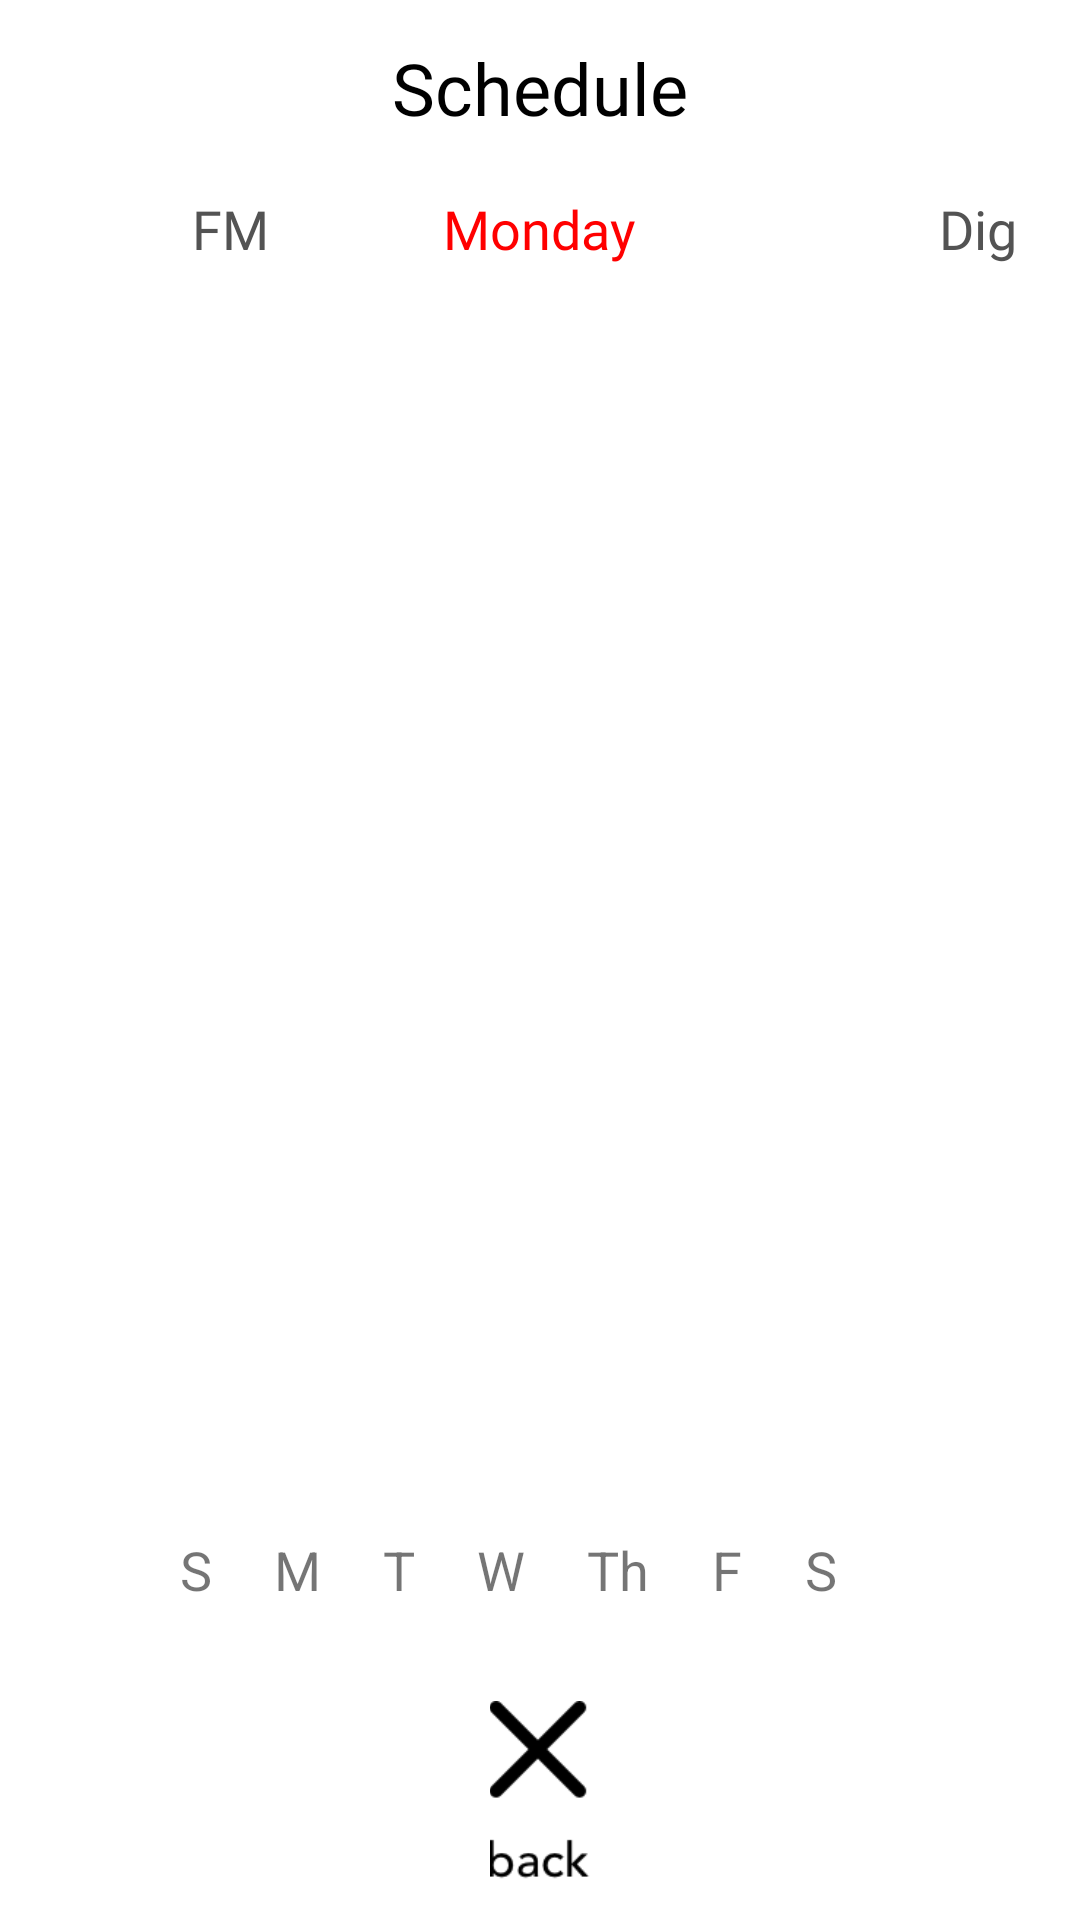

Android layout source for this screen:
<!-- AndroidManifest.xml: application theme Theme.WMUCV2 -->
<!-- res/layout/activity_schedule.xml -->
<?xml version="1.0" encoding="utf-8"?>
<RelativeLayout xmlns:android="http://schemas.android.com/apk/res/android"
    xmlns:app="http://schemas.android.com/apk/res-auto"
    xmlns:tools="http://schemas.android.com/tools"
    android:layout_width="match_parent"
    android:layout_height="match_parent"
    tools:context=".Schedule">


    <TextView
        android:id="@+id/currDay"
        android:layout_width="wrap_content"
        android:layout_height="wrap_content"
        android:layout_centerHorizontal="true"
        android:layout_marginTop="64dp"

        android:fontFamily="@font/avenirbook"
        android:text="Monday"
        android:textColor="#FF0000"
        android:textSize="18sp" />

    <TextView
        android:id="@+id/dig_channel"
        android:layout_width="wrap_content"
        android:layout_height="wrap_content"
        android:layout_alignParentStart="true"
        android:layout_alignParentTop="true"
        android:layout_marginStart="313dp"
        android:layout_marginTop="64dp"
        android:fontFamily="@font/avenirbook"
        android:text="Dig"
        android:textColor="#535353"
        android:textSize="18sp" />

    <TextView
        android:id="@+id/textView"
        android:layout_width="wrap_content"
        android:layout_height="wrap_content"
        android:layout_centerHorizontal="true"
        android:layout_marginStart="154dp"
        android:layout_marginTop="13dp"

        android:fontFamily="@font/avenir"
        android:text="Schedule"
        android:textColor="#000000"
        android:textSize="24sp" />

    <TextView
        android:id="@+id/fm_channel"
        android:layout_width="wrap_content"
        android:layout_height="wrap_content"
        android:layout_alignParentStart="true"
        android:layout_alignParentTop="true"
        android:layout_marginStart="64dp"
        android:layout_marginTop="64dp"
        android:fontFamily="@font/avenirbook"
        android:text="FM"
        android:textColor="#535353"
        android:textSize="18sp" />

    <LinearLayout
        android:layout_width="320dp"
        android:layout_height="29dp"

        android:layout_alignParentBottom="true"
        android:layout_centerHorizontal="true"
        android:layout_marginStart="40dp"
        android:layout_marginLeft="80dp"
        android:layout_marginTop="40dp"
        android:layout_marginEnd="80dp"
        android:layout_marginRight="80dp"
        android:layout_marginBottom="100dp"
        android:orientation="horizontal">

        <TextView
            android:id="@+id/Sun"
            android:layout_width="wrap_content"
            android:layout_height="wrap_content"
            android:layout_weight="1"
            android:text="S"
            android:textSize="18sp" />

        <TextView
            android:id="@+id/Mon"
            android:layout_width="wrap_content"
            android:layout_height="wrap_content"
            android:layout_weight="1"
            android:text="M"
            android:textSize="18sp" />

        <TextView
            android:id="@+id/Tues"
            android:layout_width="wrap_content"
            android:layout_height="wrap_content"
            android:layout_weight="1"
            android:text="T"
            android:textSize="18sp" />

        <TextView
            android:id="@+id/Wed"
            android:layout_width="wrap_content"
            android:layout_height="wrap_content"
            android:layout_weight="1"
            android:text="W"
            android:textSize="18sp" />

        <TextView
            android:id="@+id/Thurs"
            android:layout_width="wrap_content"
            android:layout_height="wrap_content"
            android:layout_weight="1"
            android:text="Th"
            android:textSize="18sp" />

        <TextView
            android:id="@+id/Fri"
            android:layout_width="wrap_content"
            android:layout_height="wrap_content"
            android:layout_weight="1"
            android:text="F"
            android:textSize="18sp" />

        <TextView
            android:id="@+id/Sat"
            android:layout_width="wrap_content"
            android:layout_height="wrap_content"
            android:layout_weight="1"
            android:text="S"
            android:textSize="18sp" />
    </LinearLayout>

    <androidx.recyclerview.widget.RecyclerView
        android:id="@+id/show_recycler"
        android:layout_width="380dp"
        android:layout_height="494dp"

        android:layout_alignParentTop="true"
        android:layout_centerHorizontal="true"
        android:layout_marginTop="94dp" />

    <ImageView
        android:id="@+id/backbtn"
        android:layout_width="60dp"
        android:layout_height="60dp"
        android:layout_alignParentBottom="true"
        android:layout_centerHorizontal="true"
        android:layout_marginBottom="13dp"
        app:srcCompat="@drawable/back" />

</RelativeLayout>
<!-- resources referenced by this layout -->
<resources>
  <!-- drawable back: png bitmap (drawable, 1998 bytes) -->
  <style name="Theme.WMUCV2" parent="Theme.MaterialComponents.DayNight.NoActionBar">
          
          <item name="colorPrimary">@color/black</item>
          <item name="colorPrimaryVariant">@color/black</item>
          <item name="colorOnPrimary">@color/white</item>
          
          <item name="colorSecondary">@color/teal_200</item>
          <item name="colorSecondaryVariant">@color/teal_700</item>
          <item name="colorOnSecondary">@color/black</item>
          
          <item name="android:statusBarColor" tools:targetApi="l">?attr/colorPrimaryVariant</item>
          
      </style>
  <!-- not gathered from this repository: default colours our renderer supplied (Android Studio template values) -->
  <color name="teal_200">#FF03DAC5</color>
  <color name="teal_700">#FF018786</color>
  <color name="black">#FF000000</color>
  <color name="white">#FFFFFFFF</color>
</resources>
